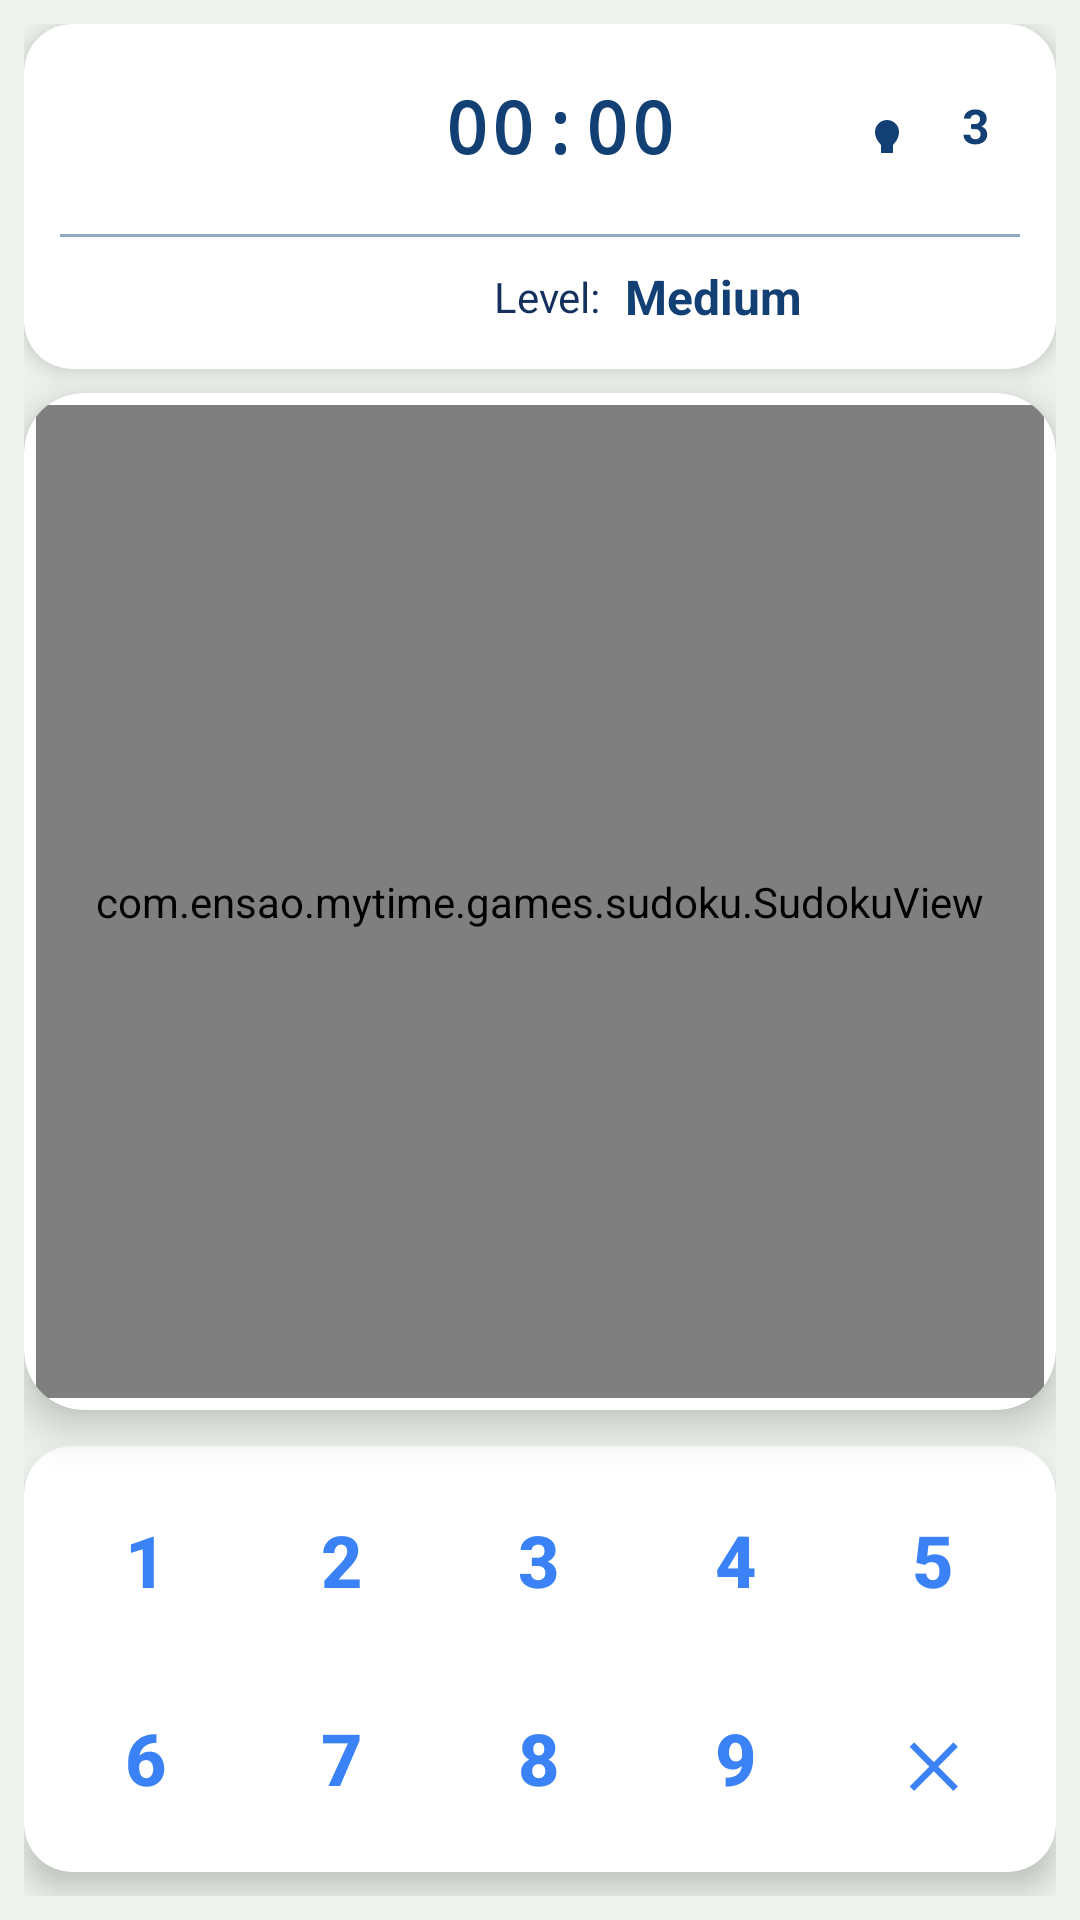

Produce the Android XML layout that renders to this screen, including the resource entries it uses.
<!-- AndroidManifest.xml: application theme Theme.MyTime -->
<!-- res/layout/games_sudoku_main.xml -->
<?xml version="1.0" encoding="utf-8"?>
<ScrollView xmlns:android="http://schemas.android.com/apk/res/android"
    xmlns:app="http://schemas.android.com/apk/res-auto"
    xmlns:tools="http://schemas.android.com/tools"
    android:layout_width="match_parent"
    android:layout_height="match_parent"
    android:background="@color/background"
    android:fillViewport="true">

    <LinearLayout
        android:id="@+id/main"
        android:layout_width="match_parent"
        android:layout_height="match_parent"
        android:orientation="vertical"
        android:padding="8dp"
        tools:context=".MainActivity">

        
        <androidx.cardview.widget.CardView
            android:layout_width="match_parent"
            android:layout_height="wrap_content"
            android:layout_marginBottom="8dp"
            app:cardCornerRadius="16dp"
            app:cardElevation="4dp"
            app:cardBackgroundColor="@color/surface">

            <LinearLayout
                android:layout_width="match_parent"
                android:layout_height="wrap_content"
                android:orientation="vertical"
                android:padding="12dp">

                
                <LinearLayout
                    android:layout_width="match_parent"
                    android:layout_height="wrap_content"
                    android:orientation="horizontal"
                    android:gravity="center_vertical"
                    android:paddingBottom="8dp">

                    
                    <LinearLayout
                        android:layout_width="wrap_content"
                        android:layout_height="wrap_content"
                        android:orientation="horizontal"
                        android:paddingHorizontal="6dp"
                        android:paddingVertical="4dp"
                        android:layout_marginEnd="8dp">

                        <ImageButton
                            android:id="@+id/btnUndo"
                            android:layout_width="32dp"
                            android:layout_height="32dp"
                            android:background="?attr/selectableItemBackgroundBorderless"
                            android:src="@drawable/ic_undo"
                            android:contentDescription="@string/undo"
                            app:tint="@color/sudoku_primary" />

                        <ImageButton
                            android:id="@+id/btnRedo"
                            android:layout_width="32dp"
                            android:layout_height="32dp"
                            android:background="?attr/selectableItemBackgroundBorderless"
                            android:src="@drawable/ic_redo"
                            android:contentDescription="Redo"
                            android:layout_marginStart="4dp"
                            app:tint="@color/sudoku_primary" />
                    </LinearLayout>

                    
                    <TextView
                        android:id="@+id/timerText"
                        android:layout_width="0dp"
                        android:layout_height="wrap_content"
                        android:layout_weight="1"
                        android:text="00:00"
                        android:textColor="@color/sudoku_primary"
                        android:textSize="24sp"
                        android:textStyle="bold"
                        android:fontFamily="monospace"
                        android:gravity="center"
                        android:letterSpacing="0.05" />

                    
                    <LinearLayout
                        android:layout_width="wrap_content"
                        android:layout_height="wrap_content"
                        android:orientation="horizontal"
                        android:gravity="center_vertical"
                        android:paddingHorizontal="10dp"
                        android:paddingVertical="6dp"
                        android:layout_marginStart="8dp">

                        <ImageButton
                            android:id="@+id/btnHint"
                            android:layout_width="32dp"
                            android:layout_height="32dp"
                            android:background="?attr/selectableItemBackgroundBorderless"
                            android:src="@drawable/ic_hint"
                            android:contentDescription="@string/hint"
                            app:tint="@color/sudoku_primary" />

                        <TextView
                            android:id="@+id/hintCountText"
                            android:layout_width="wrap_content"
                            android:layout_height="wrap_content"
                            android:text="3"
                            android:textColor="@color/sudoku_primary"
                            android:textSize="16sp"
                            android:textStyle="bold"
                            android:layout_marginStart="6dp" />
                    </LinearLayout>
                </LinearLayout>

                
                <View
                    android:layout_width="match_parent"
                    android:layout_height="1dp"
                    android:background="@color/grid_line"
                    android:layout_marginVertical="6dp" />

                
                <LinearLayout
                    android:layout_width="match_parent"
                    android:layout_height="wrap_content"
                    android:orientation="horizontal"
                    android:gravity="center"
                    android:paddingTop="2dp">

                    <ImageButton
                        android:id="@+id/btnThemeToggle"
                        android:layout_width="24dp"
                        android:layout_height="24dp"
                        android:background="?attr/selectableItemBackgroundBorderless"
                        android:src="@drawable/ic_dark_mode"
                        android:contentDescription="Toggle Theme"
                        android:layout_marginEnd="12dp"
                        app:tint="@color/sudoku_primary" />

                    <ImageButton
                        android:id="@+id/btnRefresh"
                        android:layout_width="24dp"
                        android:layout_height="24dp"
                        android:background="?attr/selectableItemBackgroundBorderless"
                        android:src="@drawable/ic_refresh"
                        android:contentDescription="New Game"
                        android:layout_marginEnd="12dp"
                        app:tint="@color/sudoku_primary" />

                    <TextView
                        android:layout_width="wrap_content"
                        android:layout_height="wrap_content"
                        android:text="Level:"
                        android:textColor="@color/text_secondary"
                        android:textSize="14sp"
                        android:layout_marginEnd="8dp" />

                    <TextView
                        android:id="@+id/difficultyText"
                        android:layout_width="wrap_content"
                        android:layout_height="wrap_content"
                        android:text="@string/difficulty_medium"
                        android:textColor="@color/sudoku_primary"
                        android:textSize="16sp"
                        android:textStyle="bold" />
                </LinearLayout>
            </LinearLayout>
        </androidx.cardview.widget.CardView>

        
        <androidx.cardview.widget.CardView
            android:layout_width="match_parent"
            android:layout_height="0dp"
            android:layout_weight="1"
            android:layout_marginBottom="12dp"
            app:cardCornerRadius="20dp"
            app:cardElevation="8dp"
            app:cardBackgroundColor="@color/grid_background">

            <com.ensao.mytime.games.sudoku.SudokuView
                android:id="@+id/sudokuView"
                android:layout_width="match_parent"
                android:layout_height="match_parent"
                android:layout_gravity="center"
                android:layout_margin="4dp" />
        </androidx.cardview.widget.CardView>

        
        <androidx.cardview.widget.CardView
            android:layout_width="match_parent"
            android:layout_height="wrap_content"
            android:layout_marginBottom="8dp"
            app:cardCornerRadius="16dp"
            app:cardElevation="6dp"
            app:cardBackgroundColor="@color/surface">

            <LinearLayout
                android:layout_width="match_parent"
                android:layout_height="wrap_content"
                android:orientation="vertical"
                android:gravity="center"
                android:padding="8dp">

                
                <LinearLayout
                    android:layout_width="match_parent"
                    android:layout_height="wrap_content"
                    android:orientation="horizontal"
                    android:layout_marginBottom="6dp">

                    <Button
                        android:id="@+id/btn1"
                        style="@style/NumberButtonStyle"
                        android:text="@string/number_1" />

                    <Button
                        android:id="@+id/btn2"
                        style="@style/NumberButtonStyle"
                        android:text="@string/number_2" />

                    <Button
                        android:id="@+id/btn3"
                        style="@style/NumberButtonStyle"
                        android:text="@string/number_3" />

                    <Button
                        android:id="@+id/btn4"
                        style="@style/NumberButtonStyle"
                        android:text="@string/number_4" />

                    <Button
                        android:id="@+id/btn5"
                        style="@style/NumberButtonStyle"
                        android:text="@string/number_5" />
                </LinearLayout>

                
                <LinearLayout
                    android:layout_width="match_parent"
                    android:layout_height="wrap_content"
                    android:orientation="horizontal">

                    <Button
                        android:id="@+id/btn6"
                        style="@style/NumberButtonStyle"
                        android:text="@string/number_6" />

                    <Button
                        android:id="@+id/btn7"
                        style="@style/NumberButtonStyle"
                        android:text="@string/number_7" />

                    <Button
                        android:id="@+id/btn8"
                        style="@style/NumberButtonStyle"
                        android:text="@string/number_8" />

                    <Button
                        android:id="@+id/btn9"
                        style="@style/NumberButtonStyle"
                        android:text="@string/number_9" />

                    <Button
                        android:id="@+id/btnErase"
                        style="@style/NumberButtonStyle"
                        android:text="✕"
                        android:textSize="20sp" />
                </LinearLayout>
            </LinearLayout>
        </androidx.cardview.widget.CardView>

    </LinearLayout>
</ScrollView>
<!-- resources referenced by this layout -->
<resources>
  <color name="background">#eef4ed</color>
  <color name="grid_background">#FFFFFF</color>
  <color name="grid_line">#8da9c4</color>
  <color name="sudoku_primary">#134074</color>
  <color name="surface">#FFFFFF</color>
  <color name="text_secondary">#13315c</color>
  <string name="difficulty_medium">Medium</string>
  <string name="hint">Hint</string>
  <string name="number_1">1</string>
  <string name="number_2">2</string>
  <string name="number_3">3</string>
  <string name="number_4">4</string>
  <string name="number_5">5</string>
  <string name="number_6">6</string>
  <string name="number_7">7</string>
  <string name="number_8">8</string>
  <string name="number_9">9</string>
  <string name="undo">Undo</string>
  <style name="Theme.MyTime" parent="Base.Theme.MyTime" />
  <color name="light_primary">#3B82F6</color>
  <color name="light_on_primary">#FFFFFF</color>
  <color name="light_primary_container">#DBEAFE</color>
  <color name="light_on_primary_container">#1E3A5F</color>
  <color name="light_secondary">#8B5CF6</color>
  <color name="light_on_secondary">#FFFFFF</color>
  <color name="light_secondary_container">#EDE9FE</color>
  <color name="light_on_secondary_container">#4C1D95</color>
  <color name="light_tertiary">#14B8A6</color>
  <color name="light_on_tertiary">#FFFFFF</color>
  <color name="light_background">#F8FAFC</color>
  <color name="light_surface">#FFFFFF</color>
  <color name="light_surface_variant">#F1F5F9</color>
  <color name="light_on_surface">#0F172A</color>
  <color name="light_on_surface_variant">#64748B</color>
  <color name="light_error">#DC2626</color>
  <color name="light_on_error">#FFFFFF</color>
  <color name="light_nav_bg">#FFFFFF</color>
  <style name="LightToolbarStyle" parent="Widget.Material3.Toolbar">
          <item name="android:background">@color/light_surface</item>
          <item name="titleTextColor">@color/light_on_surface</item>
          <item name="subtitleTextColor">@color/light_on_surface_variant</item>
          <item name="navigationIconTint">@color/light_on_surface</item>
          <item name="titleTextAppearance">@style/LightToolbarTitleTextAppearance</item>
      </style>
  <style name="LightOverflowButtonStyle" parent="Widget.AppCompat.ActionButton.Overflow">
          <item name="android:tint">@color/light_on_surface</item>
      </style>
  <style name="LightPopupMenuStyle" parent="Widget.Material3.PopupMenu">
          <item name="android:popupBackground">@drawable/bg_light_popup_menu</item>
      </style>
  <style name="LightCardStyle" parent="Widget.Material3.CardView.Elevated">
          <item name="cardBackgroundColor">@color/light_card_bg</item>
          <item name="cardElevation">2dp</item>
          <item name="strokeWidth">0dp</item>
          <item name="cardCornerRadius">16dp</item>
      </style>
  <style name="LightButtonStyle" parent="Widget.Material3.Button">
          <item name="backgroundTint">@color/light_primary</item>
          <item name="android:textColor">@color/light_on_primary</item>
          <item name="cornerRadius">12dp</item>
      </style>
  <style name="LightToolbarTitleTextAppearance" parent="TextAppearance.Material3.TitleLarge">
          <item name="android:textColor">@color/light_on_surface</item>
          <item name="android:textSize">20sp</item>
          <item name="android:fontFamily">sans-serif-medium</item>
      </style>
  <style name="LightBottomNavIndicator" parent="Widget.Material3.BottomNavigationView.ActiveIndicator">
          <item name="android:color">@color/light_primary_container</item>
      </style>
  <color name="light_card_bg">#FFFFFF</color>
  <color name="light_card_stroke">#E2E8F0</color>
</resources>
